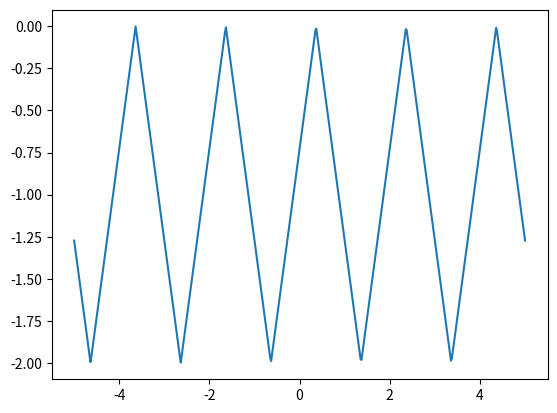

This figure's Python source:
from scipy import signal
import numpy as np
import matplotlib.pyplot as plt
x = np.linspace(-5, 5, 500)
triangle = signal.sawtooth(2 * np.pi * 1/2 * x + 2, 0.5) - 1
plt.plot(x, triangle)
plt.show()

def triangle2(length, amplitude):
    section = length // 4
    x = np.linspace(0, amplitude, section+1)
    mx = -x
    return np.r_[x, x[-2::-1], mx[1:], mx[-2:0:-1]]
 
#plt.plot(x, triangle2(3, 3))

